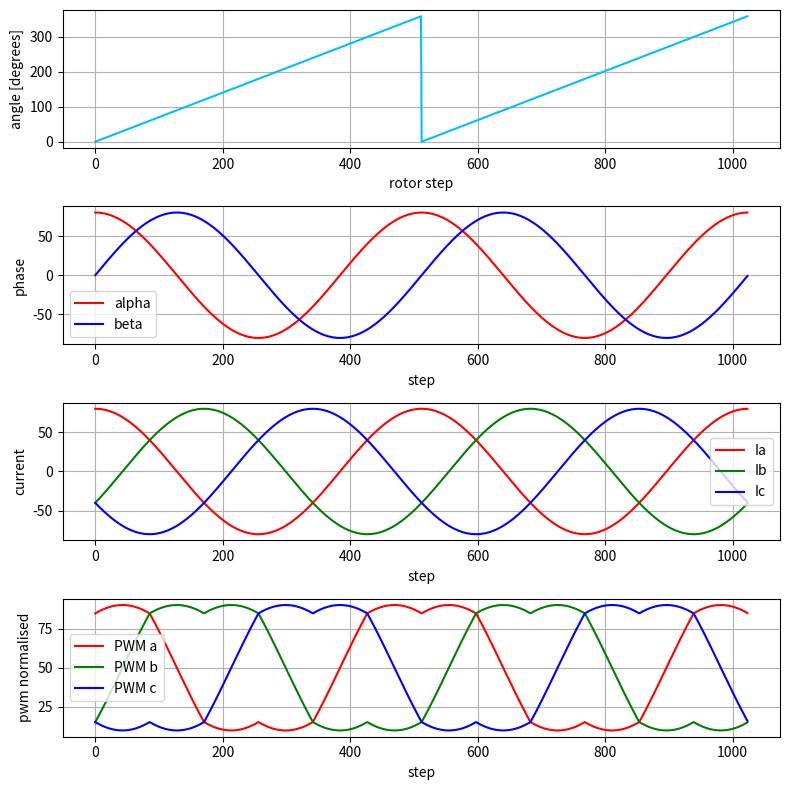

Python code for this plot:
import numpy
import matplotlib.pyplot as plt


def set_phases(d, q, theta, pwm_max):
    #inverse Park transform
    alpha = d*numpy.cos(theta) - q*numpy.sin(theta)
    beta  = d*numpy.sin(theta) + q*numpy.cos(theta)

    #inverse Clarke transform
    ia = alpha 
    ib = -(alpha/2) + beta*numpy.sqrt(3)/2.0
    ic = -(alpha/2) - beta*numpy.sqrt(3)/2.0

    #transform into space-vector modulation, to achieve full voltage range
    min_val = min([ia, ib, ic])
    max_val = max([ia, ib, ic])

    com_val = (min_val + max_val)/2.0

    #normalise into 0..pwm_max
    ia_norm = ( (ia - com_val)/numpy.sqrt(3) + pwm_max/2 )
    ib_norm = ( (ib - com_val)/numpy.sqrt(3) + pwm_max/2 )
    ic_norm = ( (ic - com_val)/numpy.sqrt(3) + pwm_max/2 )

    return alpha, beta, ia, ib, ic, ia_norm, ib_norm, ic_norm

if __name__ == "__main__":

    pwm_max = 100.0
    amp     = pwm_max*0.8
    phase   = 0*numpy.pi/180.0
    d = amp*numpy.cos(phase)
    q = amp*numpy.sin(phase)

    steps = 1024

    theta_res   = []
    
    alpha_res      = []
    beta_res      = []

    ia_res      = []
    ib_res      = []
    ic_res      = []

    ia_norm_res      = []
    ib_norm_res      = []
    ic_norm_res      = []

    for n in range(steps):
        theta = (((2*n)%steps)/steps)*2.0*numpy.pi
        

        alpha, beta, ia, ib, ic, ia_norm, ib_norm, ic_norm = set_phases(d, q, theta, pwm_max)

        theta_res.append(theta*180.0/numpy.pi)

        alpha_res.append(alpha)
        beta_res.append(beta)

        ia_res.append(ia)
        ib_res.append(ib)
        ic_res.append(ic)

        ia_norm_res.append(ia_norm)
        ib_norm_res.append(ib_norm)
        ic_norm_res.append(ic_norm)

    plt.clf()
    fig, axs = plt.subplots(4, 1, figsize=(8, 8))


    axs[0].plot(theta_res, label="theta", color="deepskyblue")
    axs[0].set_xlabel("rotor step")
    axs[0].set_ylabel("angle [degrees]")
    axs[0].grid()

    axs[1].plot(alpha_res, label="alpha", color="red")
    axs[1].plot(beta_res, label="beta", color="blue")
    axs[1].set_xlabel("step")
    axs[1].set_ylabel("phase")
    axs[1].legend()
    axs[1].grid()


    axs[2].plot(ia_res, label="Ia", color="red")
    axs[2].plot(ib_res, label="Ib", color="green")
    axs[2].plot(ic_res, label="Ic", color="blue")
    axs[2].set_xlabel("step")
    axs[2].set_ylabel("current")
    axs[2].legend()
    axs[2].grid()


    axs[3].plot(ia_norm_res, label="PWM a", color="red")
    axs[3].plot(ib_norm_res, label="PWM b", color="green")
    axs[3].plot(ic_norm_res, label="PWM c", color="blue")
    axs[3].set_xlabel("step")
    axs[3].set_ylabel("pwm normalised")
    axs[3].legend()
    axs[3].grid()
        
    plt.tight_layout()
    #plt.show()
    plt.savefig("output.png", dpi = 300)